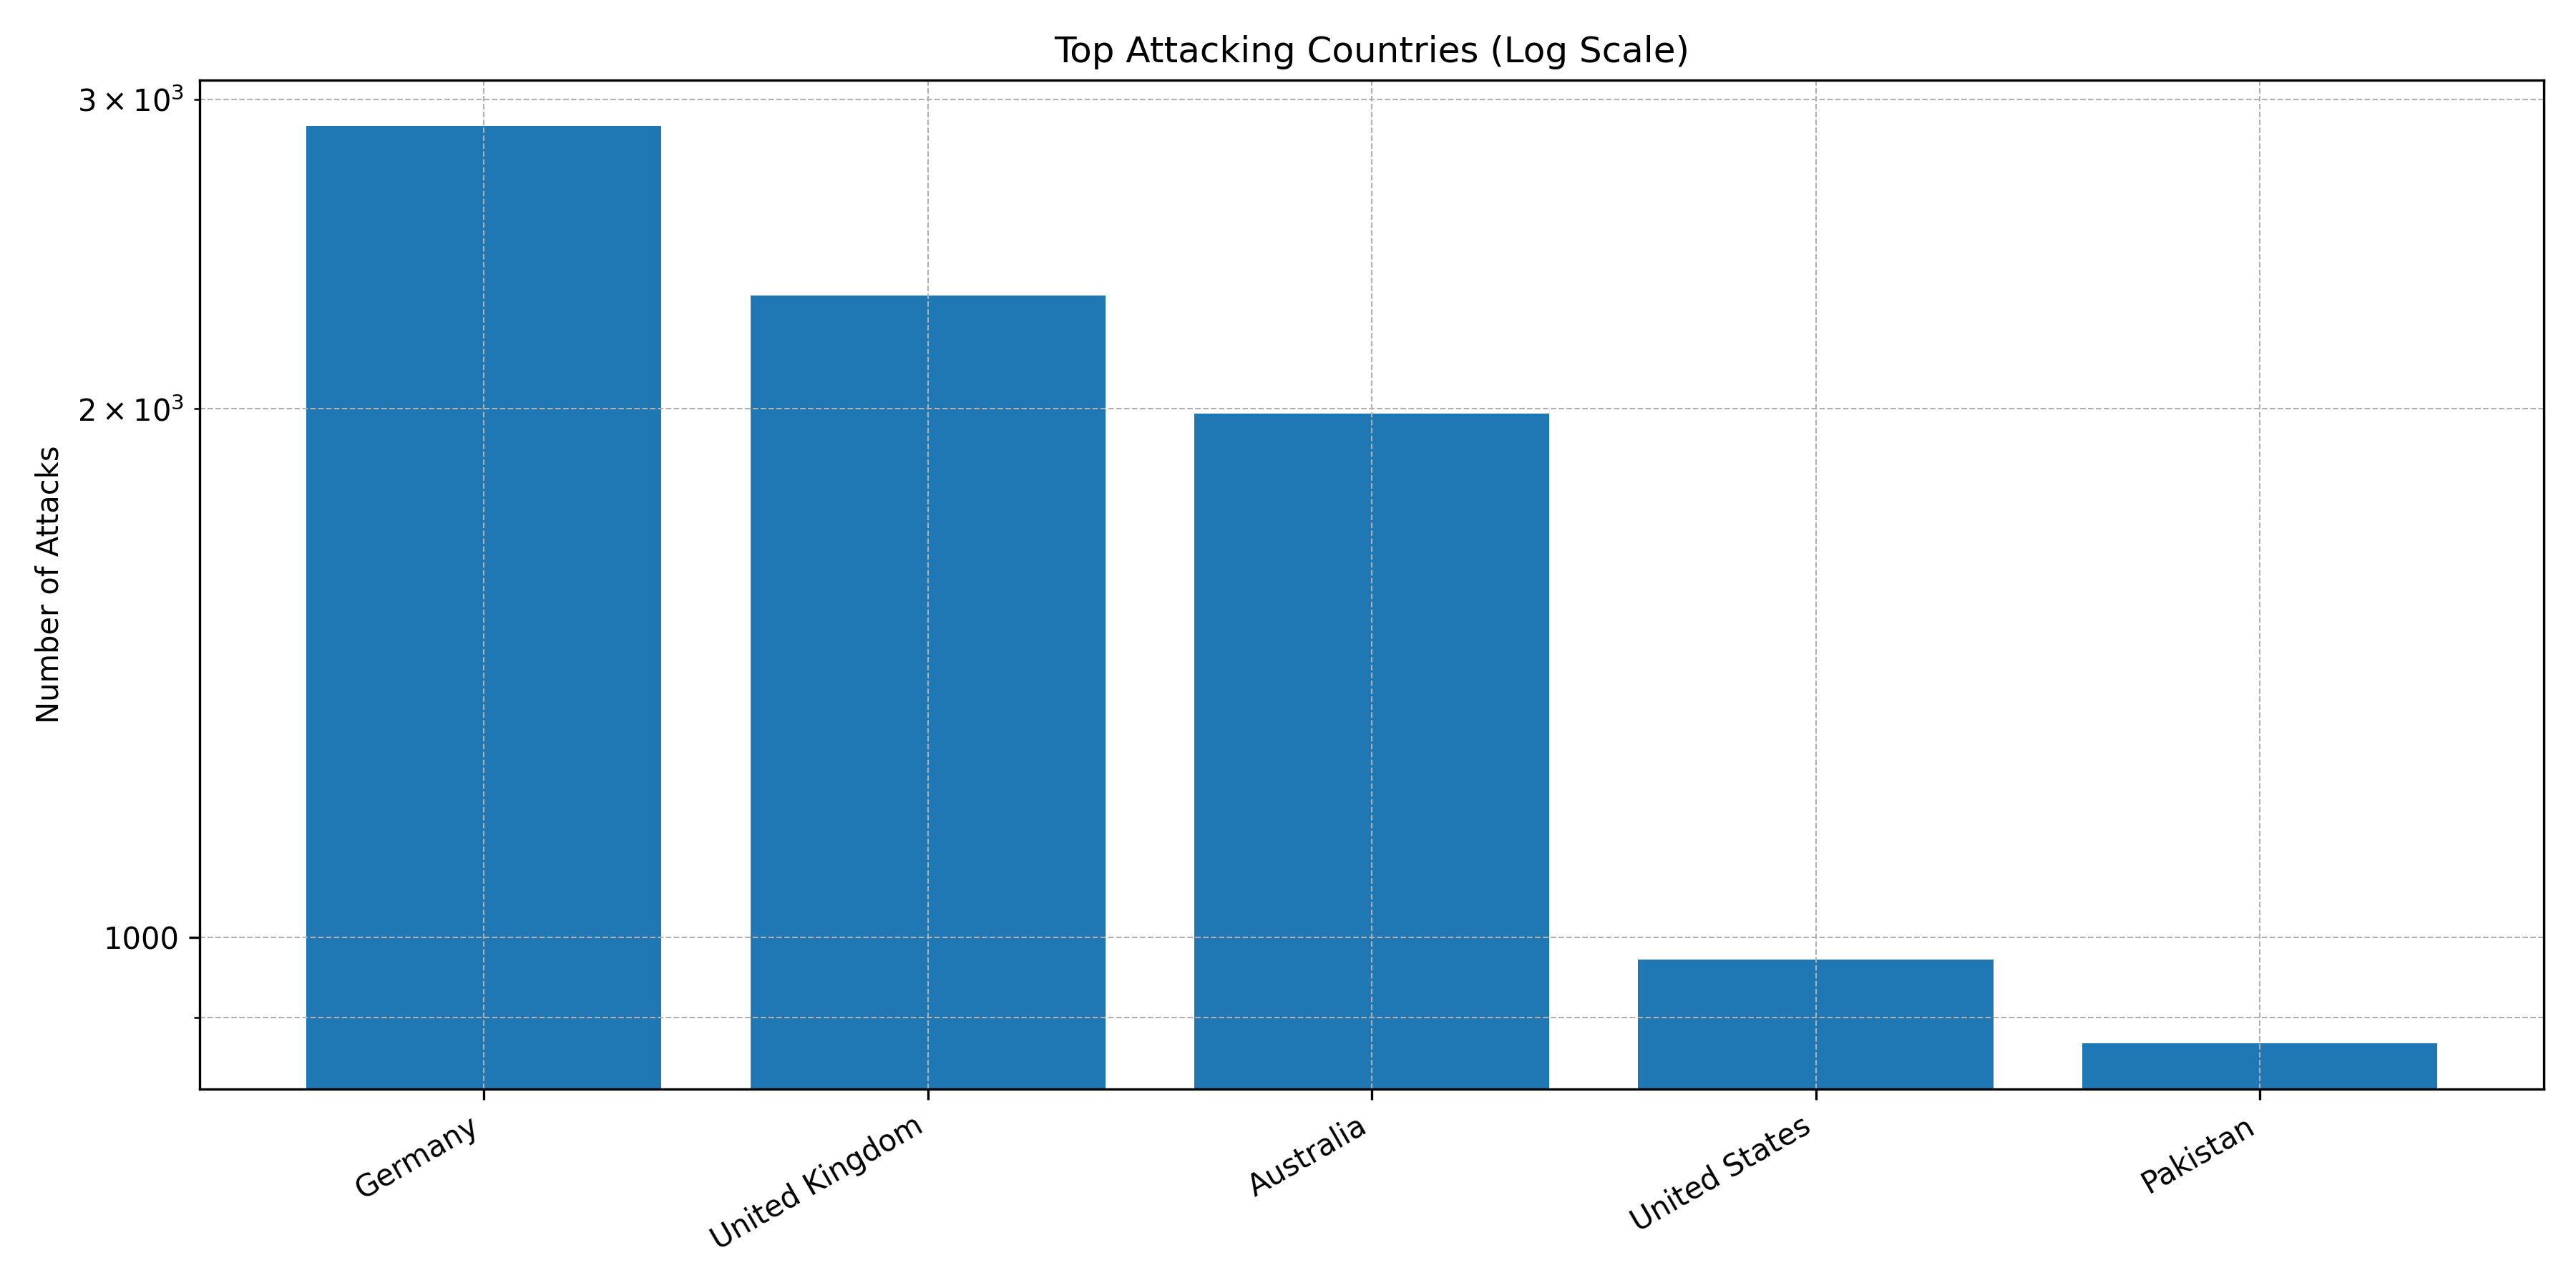

The data file committed next to this chart (first rows):
Country, Count
Germany, 2898
United Kingdom, 2320
Australia, 1988
United States, 971
Pakistan, 870
Singapore, 868
Romania, 604
China, 571
Taiwan, 375
Bulgaria, 267
